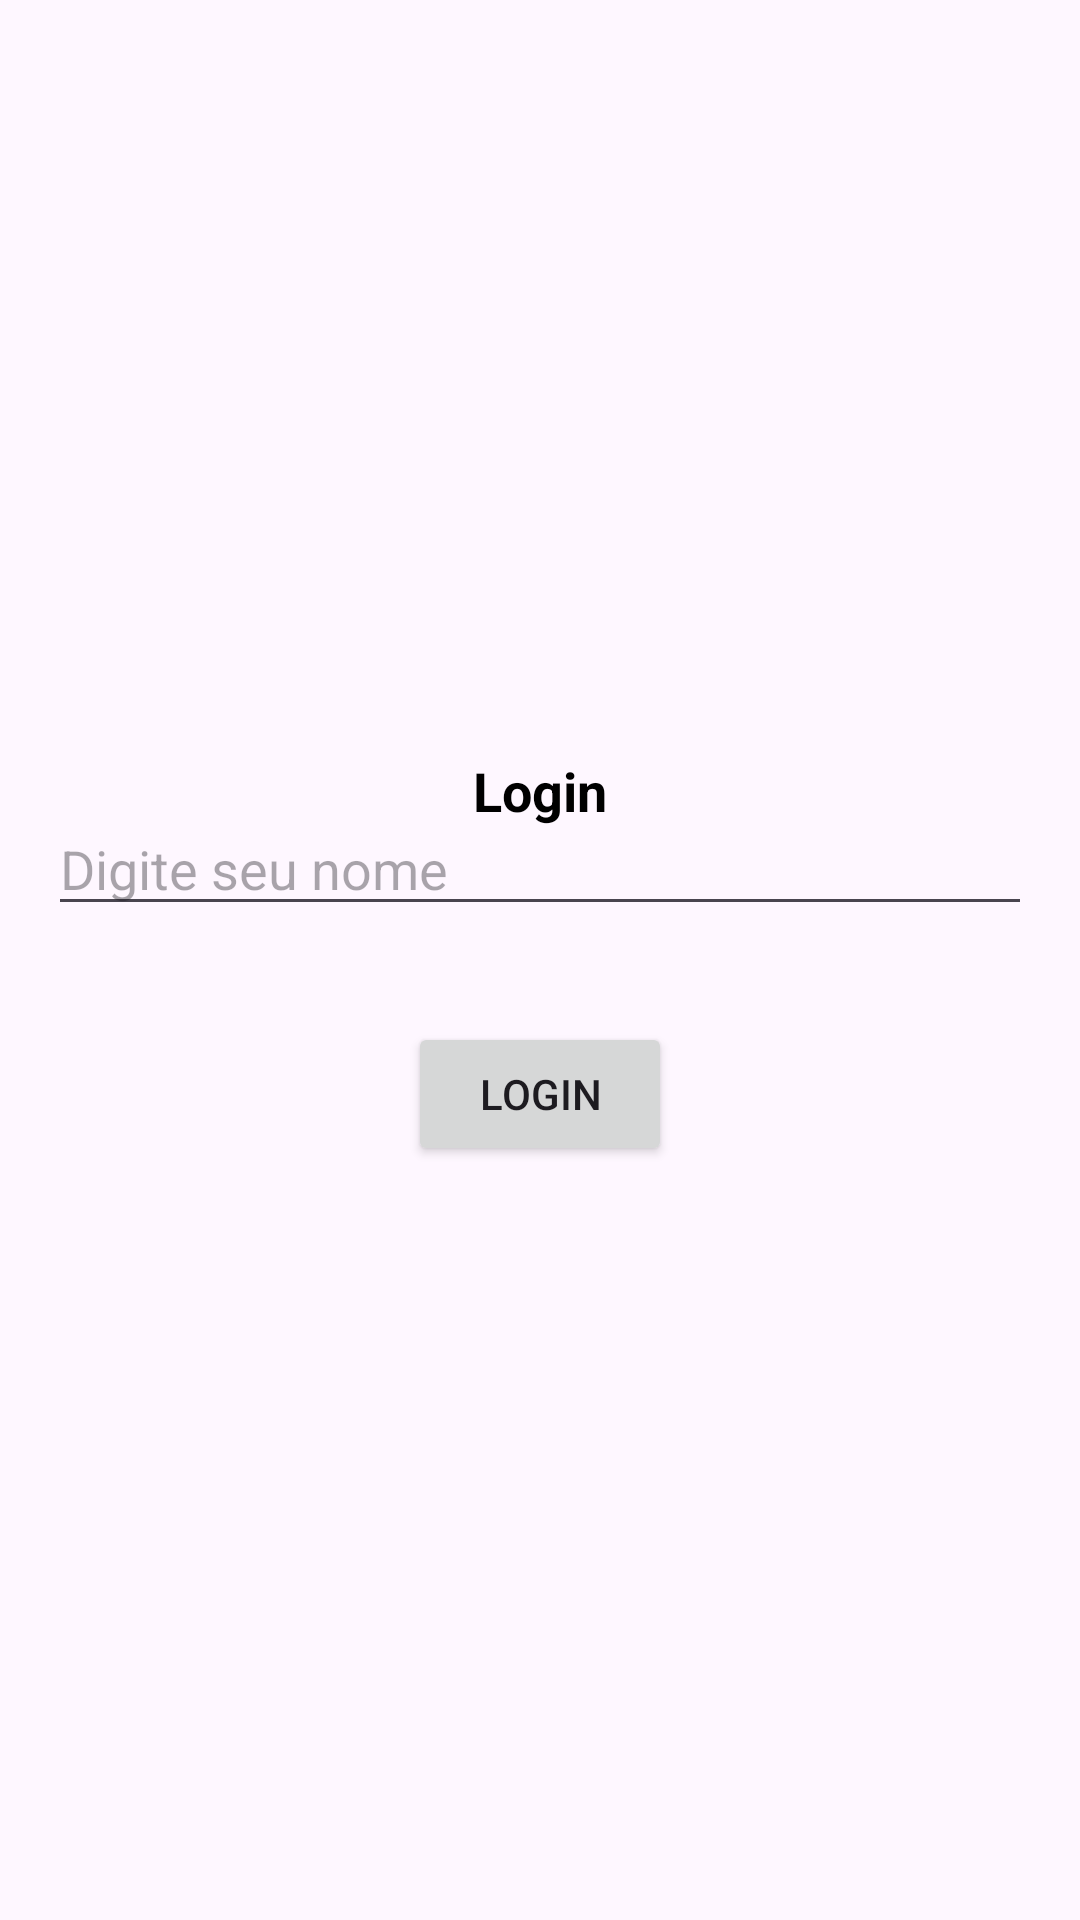

This screen was rendered from an Android layout file. Write that file and the resources it references.
<!-- AndroidManifest.xml: application theme Theme.Taskbalas -->
<!-- res/layout/activity_login.xml -->
<RelativeLayout xmlns:android="http://schemas.android.com/apk/res/android"
    android:layout_width="match_parent"
    android:layout_height="match_parent"
    android:gravity="center_vertical">
    <TextView
        android:layout_width="match_parent"
        android:layout_height="wrap_content"
        android:text="Login"
        android:textSize="18sp"
        android:gravity="center_horizontal"
        android:textColor="@android:color/black"
        android:textStyle="bold"
        android:maxLines="1" />
    <EditText
        android:id="@+id/nameInput"
        android:layout_width="match_parent"
        android:layout_height="wrap_content"
        android:layout_margin="16dp"
        android:hint="Digite seu nome" />
    <Button
        android:id="@+id/loginButton"
        android:layout_width="wrap_content"
        android:layout_height="wrap_content"
        android:layout_below="@id/nameInput"
        android:layout_marginTop="16dp"
        android:layout_centerHorizontal="true"
        android:text="Login" />
</RelativeLayout>
<!-- resources referenced by this layout -->
<resources>
  <style name="Theme.Taskbalas" parent="Base.Theme.Taskbalas" />
  <style name="Base.Theme.Taskbalas" parent="Theme.Material3.DayNight.NoActionBar">
          
          
      </style>
</resources>
